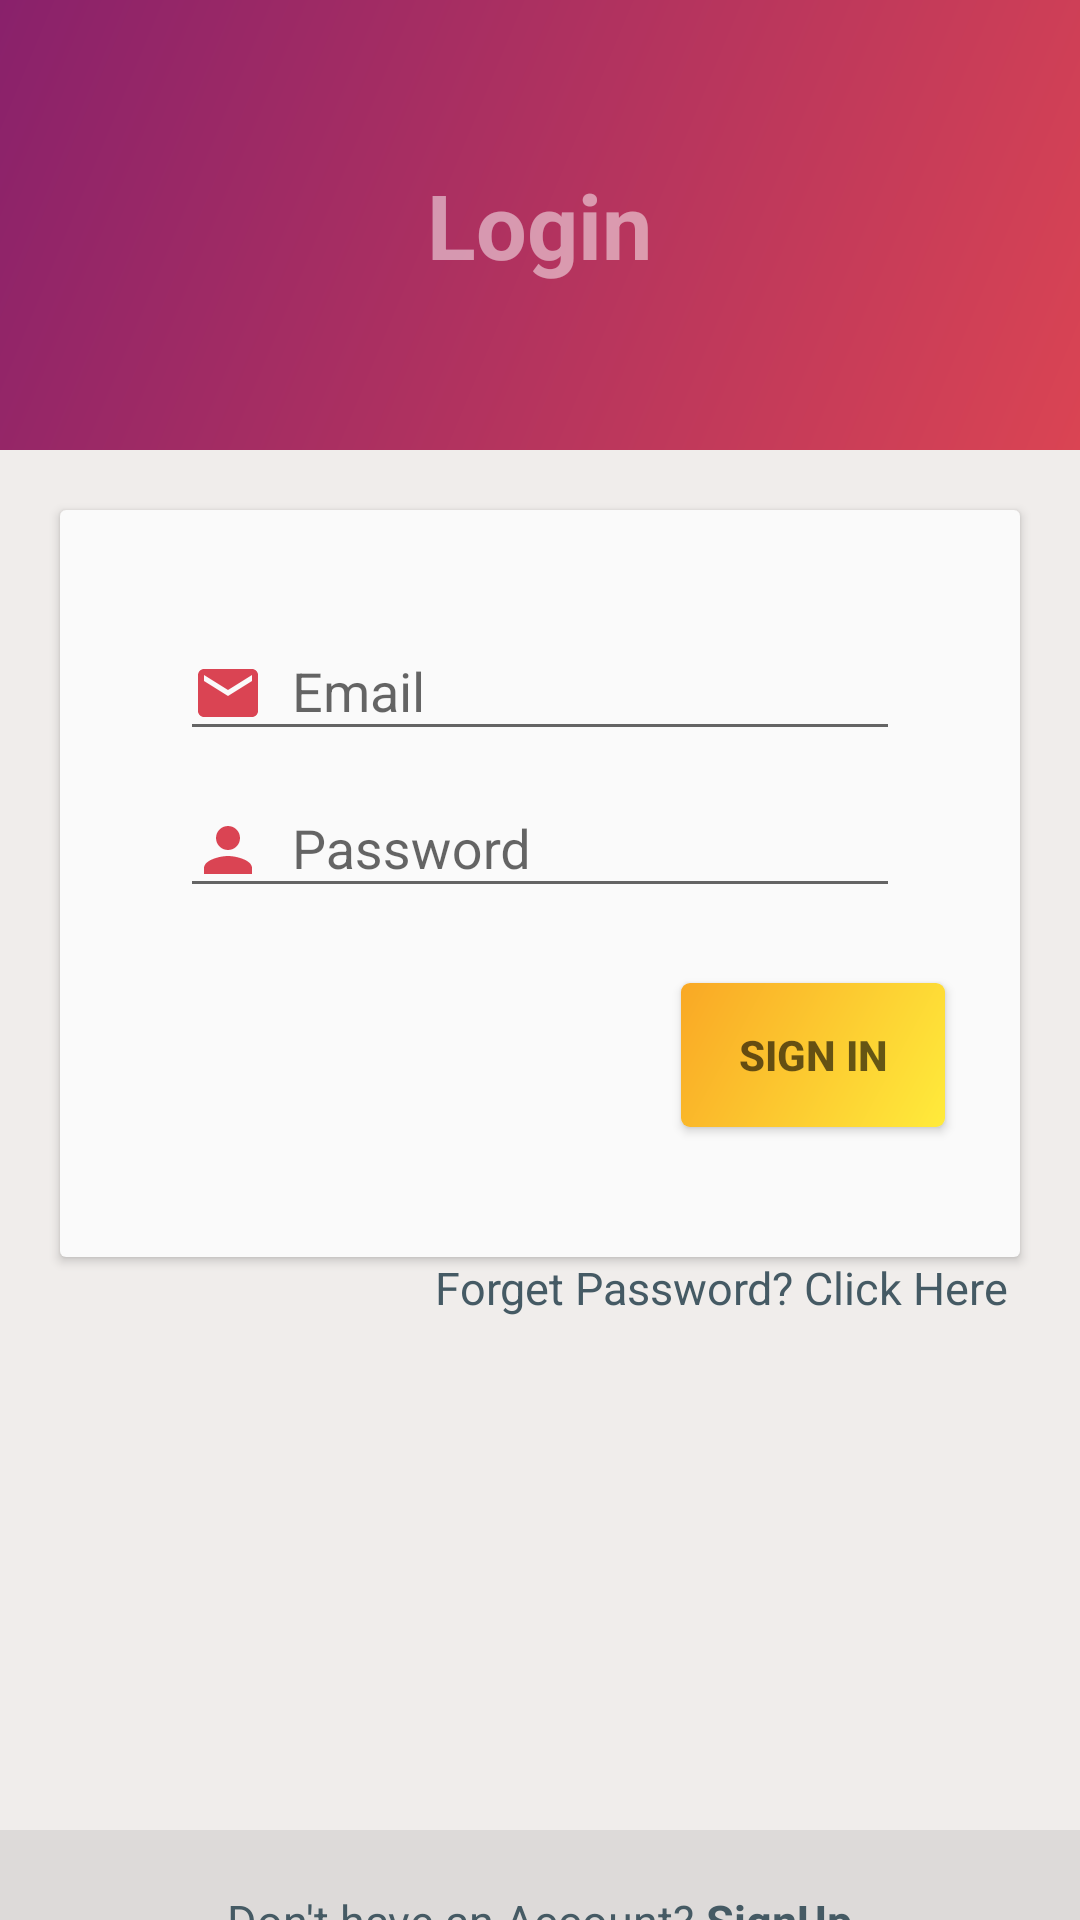

Layout XML and referenced resources for this Android screen:
<!-- AndroidManifest.xml: application theme MyTheme -->
<!-- res/layout/activity_login.xml -->
<?xml version="1.0" encoding="utf-8"?>
<android.support.constraint.ConstraintLayout xmlns:android="http://schemas.android.com/apk/res/android"
    xmlns:app="http://schemas.android.com/apk/res-auto"
    xmlns:tools="http://schemas.android.com/tools"
    android:layout_width="match_parent"
    android:layout_height="match_parent"
    android:background="#d5efebe9"
    android:orientation="vertical"
    android:theme="@style/MyTheme"
    tools:context="app.infiniverse.grocery.LoginActivity">

    <LinearLayout
        android:id="@+id/linearLayout3"
        android:layout_width="match_parent"
        android:layout_height="150sp"
        android:background="@drawable/background"
        android:gravity="center"
        app:layout_constraintBottom_toBottomOf="parent"
        app:layout_constraintEnd_toEndOf="parent"
        app:layout_constraintStart_toStartOf="parent"
        app:layout_constraintTop_toTopOf="parent"
        app:layout_constraintVertical_bias="0.0">

        <TextView
            android:id="@+id/textView2"
            android:layout_width="wrap_content"
            android:layout_height="wrap_content"
            android:text="Login"
            android:textColor="@color/partial_transparent"
            android:textSize="30sp"
            android:textStyle="bold" />
    </LinearLayout>

    <android.support.v7.widget.CardView
        android:id="@+id/cardView"
        android:layout_width="match_parent"
        android:layout_height="249dp"
        android:layout_margin="20dp"
        android:layout_marginBottom="8dp"
        app:cardBackgroundColor="@color/black_trans80"
        app:layout_constraintBottom_toBottomOf="parent"
        app:layout_constraintBottom_toTopOf="@+id/linearLayout4"
        app:layout_constraintEnd_toEndOf="@+id/forget"
        app:layout_constraintHorizontal_bias="0.49"
        app:layout_constraintStart_toStartOf="@+id/forget"
        app:layout_constraintTop_toBottomOf="@+id/linearLayout3"
        app:layout_constraintVertical_bias="0.0">

        <LinearLayout
            android:layout_width="match_parent"
            android:layout_height="match_parent"
            android:background="#fafafa"
            android:orientation="vertical">


            <android.support.design.widget.TextInputLayout
                android:layout_width="match_parent"
                android:layout_height="wrap_content"
                android:layout_marginEnd="40dp"
                android:layout_marginStart="40dp"
                android:layout_marginTop="28dp">

                <EditText
                    android:id="@+id/loginid"
                    android:layout_width="match_parent"
                    android:layout_height="wrap_content"
                    android:drawablePadding="5sp"
                    android:drawableStart="@drawable/ic_email_black"
                    android:hint=" Email"
                    android:imeOptions="actionUnspecified"
                    android:maxLines="1"
                    android:singleLine="true"
                    android:textColor="@color/blue_grey" />

            </android.support.design.widget.TextInputLayout>


            <android.support.design.widget.TextInputLayout
                android:layout_width="match_parent"
                android:layout_height="wrap_content"
                android:layout_marginEnd="40dp"
                android:layout_marginStart="40dp"
                android:layout_marginTop="0dp">

                <EditText
                    android:id="@+id/password"
                    android:layout_width="match_parent"
                    android:layout_height="wrap_content"
                    android:drawablePadding="5sp"
                    android:drawableStart="@drawable/ic_person_black"
                    android:hint=" Password"
                    android:imeOptions="actionUnspecified"
                    android:inputType="textPassword"
                    android:maxLines="1"
                    android:singleLine="true"
                    android:textColor="@color/blue_grey" />
            </android.support.design.widget.TextInputLayout>

            <Button
                android:id="@+id/login"
                android:layout_width="wrap_content"
                android:layout_height="wrap_content"
                android:layout_gravity="end"
                android:layout_margin="25sp"
                android:background="@drawable/btn_background"
                android:text="Sign In"
                android:textColor="@color/color_black_light"
                android:textStyle="bold" />

        </LinearLayout>
    </android.support.v7.widget.CardView>

    <TextView
        android:id="@+id/forget"
        android:layout_width="match_parent"
        android:layout_height="wrap_content"
        android:layout_marginEnd="24dp"
        android:layout_marginStart="8dp"
        android:text="Forget Password? Click Here"
        android:textAlignment="textEnd"
        android:textColor="@color/blue_grey"
        android:textSize="15dp"
        app:layout_constraintEnd_toEndOf="parent"
        app:layout_constraintHorizontal_bias="0.32"
        app:layout_constraintStart_toStartOf="parent"
        app:layout_constraintTop_toBottomOf="@+id/cardView" />

    <LinearLayout
        android:id="@+id/linearLayout4"
        android:layout_width="match_parent"
        android:layout_height="wrap_content"
        android:background="@color/black_trans80"
        android:gravity="bottom|center"
        android:orientation="horizontal"
        android:padding="20sp"
        app:layout_constraintBottom_toBottomOf="parent"
        app:layout_constraintEnd_toEndOf="parent"
        app:layout_constraintStart_toStartOf="parent"
        app:layout_constraintTop_toBottomOf="parent"
        app:layout_constraintVertical_bias="1.0">


        <TextView
            android:layout_width="wrap_content"
            android:layout_height="match_parent"
            android:gravity="bottom"
            android:text="Don't have an Account? "
            android:textColor="@color/blue_grey"
            android:textSize="15sp" />

        <TextView
            android:id="@+id/signup"
            android:layout_width="wrap_content"
            android:layout_height="match_parent"
            android:clickable="true"
            android:focusable="true"
            android:gravity="bottom"
            android:text="SignUp"
            android:textColor="@color/blue_grey"
            android:textSize="15sp"
            android:textStyle="bold" />
    </LinearLayout>
</android.support.constraint.ConstraintLayout>
<!-- resources referenced by this layout -->
<resources>
  <color name="black_trans80">#14000000</color>
  <color name="blue_grey">#455A64</color>
  <color name="color_black_light">#99000000</color>
  <color name="partial_transparent">#80FFFFFF</color>
  <!-- drawable background (drawable) -->
  <?xml version="1.0" encoding="utf-8"?>
  <shape xmlns:android="http://schemas.android.com/apk/res/android"
      android:shape="rectangle">
      <gradient
          android:angle="1395"
          android:endColor="#DA4453"
          android:startColor="#89216B"
          android:type="linear" />
      <corners android:radius="0sp" />
  </shape>
  <!-- drawable btn_background (drawable) -->
  <?xml version="1.0" encoding="utf-8"?>
  <shape xmlns:android="http://schemas.android.com/apk/res/android"
      android:shape="rectangle">
      <gradient
          android:angle="135"
          android:endColor="#f9a825"
          android:startColor="#FFEB3B"
          android:type="linear" />
      <corners android:radius="3sp" />
  </shape>
  <!-- drawable ic_email_black (drawable) -->
  <vector xmlns:android="http://schemas.android.com/apk/res/android"
          android:width="24dp"
          android:height="24dp"
          android:viewportWidth="24.0"
          android:viewportHeight="24.0">
      <path
          android:fillColor="#DA4453"
          android:pathData="M20,4L4,4c-1.1,0 -1.99,0.9 -1.99,2L2,18c0,1.1 0.9,2 2,2h16c1.1,0 2,-0.9 2,-2L22,6c0,-1.1 -0.9,-2 -2,-2zM20,8l-8,5 -8,-5L4,6l8,5 8,-5v2z"/>
  </vector>
  <!-- drawable ic_person_black (drawable) -->
  <vector xmlns:android="http://schemas.android.com/apk/res/android"
          android:width="24dp"
          android:height="24dp"
          android:viewportWidth="24.0"
          android:viewportHeight="24.0">
      <path
          android:fillColor="#DA4453"
          android:pathData="M12,12c2.21,0 4,-1.79 4,-4s-1.79,-4 -4,-4 -4,1.79 -4,4 1.79,4 4,4zM12,14c-2.67,0 -8,1.34 -8,4v2h16v-2c0,-2.66 -5.33,-4 -8,-4z"/>
  </vector>
  <style name="MyTheme" parent="Base.MyTheme" />
  <style name="Base.MyTheme" parent="Theme.AppCompat.Light.NoActionBar">
          <item name="colorPrimary">@color/primary</item>
          <item name="colorPrimaryDark">@color/primary_dark</item>
          <item name="colorAccent">@color/accent_500</item>
          <item name="windowActionBar">false</item>
          <item name="windowActionBarOverlay">true</item>
          <item name="windowNoTitle">true</item>
          <item name="android:windowBackground">@color/bg_light</item>
      </style>
  <color name="primary">#9C27B0</color>
  <color name="primary_dark">#7B1FA2</color>
  <color name="accent_500">#DA4453</color>
  <color name="bg_light">#FAFAFA</color>
</resources>
